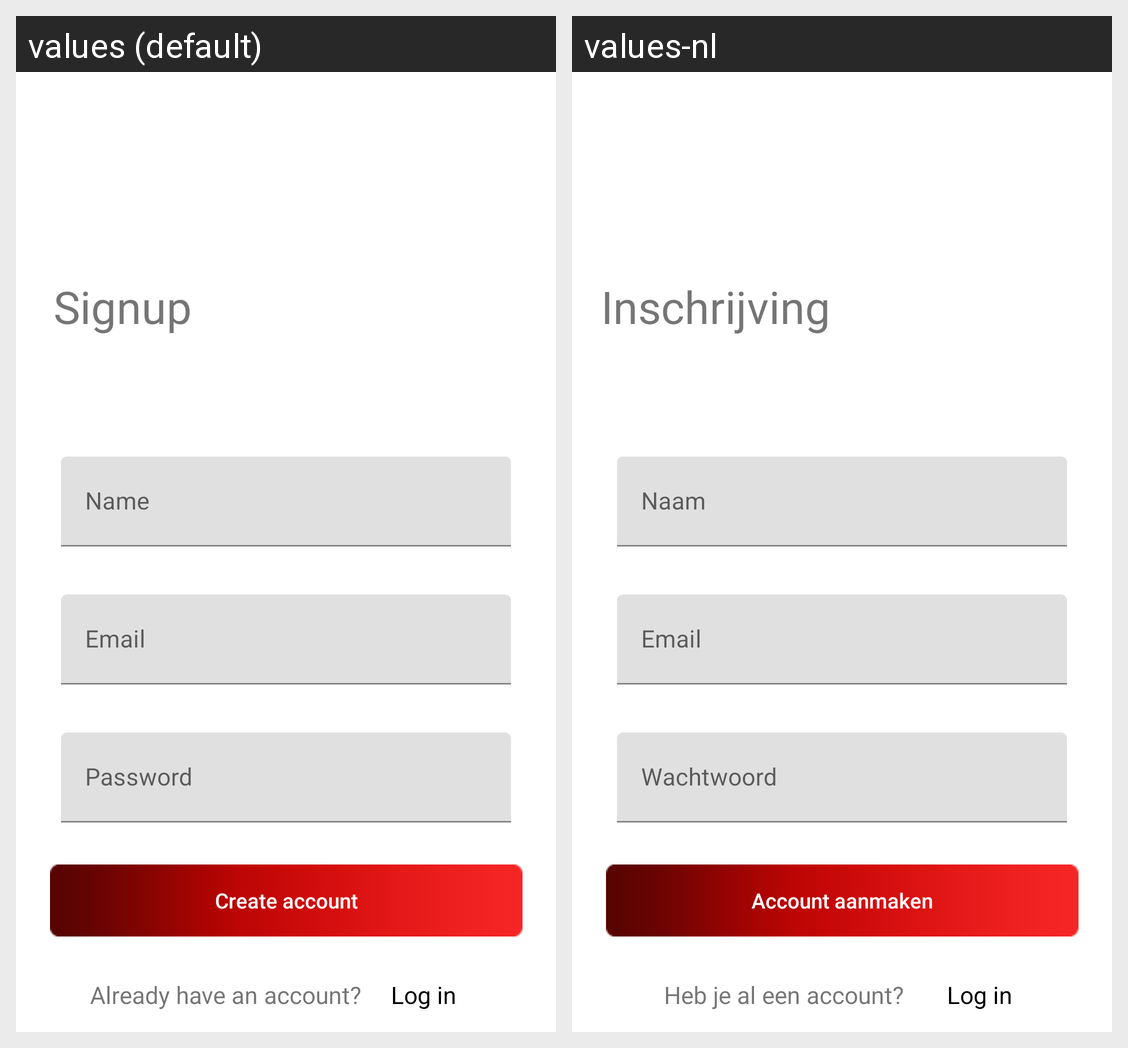

Strings drawn on this Android screen and how each of the app's shown locales translates them:
Android screen res/layout/activity_register.xml rendered under 2 locales, left to right: values (default), values-nl. Device: Nexus 5 (rendered at 1080×1920; each locale shown at half size, 540×960, under a caption strip naming it); theme Theme.AndroidDevApp.
Strings drawn on this screen, with the default value and each locale's value (text and hints the layout hard-codes, and strings that could not be matched under every locale, appear in the picture but are not listed):

signup
  values: Signup
  values-nl: Inschrijving

create_account
  values: Create account
  values-nl: Account aanmaken

already_have_an_account
  values: Already have an account?
  values-nl: Heb je al een account?

log_in
  values: Log in
  values-nl: Log in
